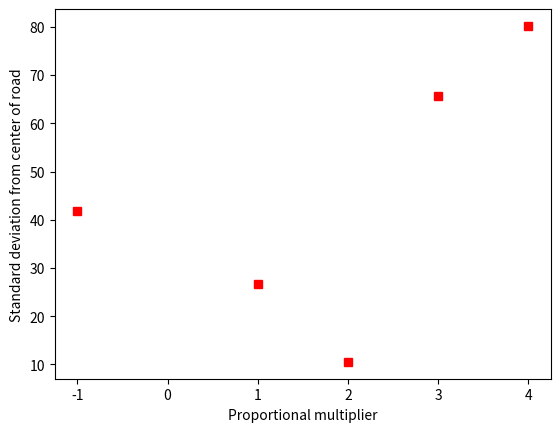

The matplotlib source for this figure:
#!/usr/bin/env python3

import matplotlib.pyplot as plt
import numpy as np

# # A string that will be used as a termination character for multi-line inputs
# # Empty string represents an extra newline
# SENTINEL = ''
#
# # Lists to hold the names and lists of elements of the parameter and performance metric
# names = []
# all_elements = []
#
# # Prompt the user to enter the name and values of two attributes
# # One will be a parameter and the other is a performance metric
# for attribute_name in ['parameter', 'performance metric']:
#     # Prompt the user to enter the name of the parameter
#     print('Enter the name of the', attribute_name, 'to be plotted.')
#     name = input()
#
#     # Prompt the user to enter the list of values of the given parameter
#     print('Enter the values of the', attribute_name, 'with elements separated by newlines.')
#     print('End the list of values with two newlines in a row.')
#     elements = '\n'.join(iter(input, SENTINEL))
#
#     # Add the name and elements to corresponding lists
#     names.append(name)
#     all_elements.append(elements)
#
# # Strip whitespace from the names and elements
# names = [name.strip() for name in names]
# all_elements = [[element.strip() for element in elements] for elements in all_elements]
#
# # Convert all of the elements to floating-point numbers, skipping empty lines with zero length
# all_elements_numeric = [[float(element) for element in elements if len(element)] for elements in all_elements]

all_elements_numeric = [[-1.0, 1.0, 2.0, 3.0, 4.0], [41.8, 26.7, 10.5, 65.6, 80.2]]
names = ['Proportional multiplier', 'Standard deviation from center of road']

# Fit a line (degree 1) and a parabolic curve (degree 2) to the points
polynomials = [np.polyfit(*all_elements_numeric, deg=degree) for degree in [1, 2]]

# Plot a graph displaying the parameter and performance metric points
# Use red square points
plt.plot(*all_elements_numeric, 'rs')

# Set the X and Y labels to the provided parameter and performance metric names
parameter_name, performance_metric_name = names
plt.xlabel(parameter_name)
plt.ylabel(performance_metric_name)

# Show the graph
plt.show()
